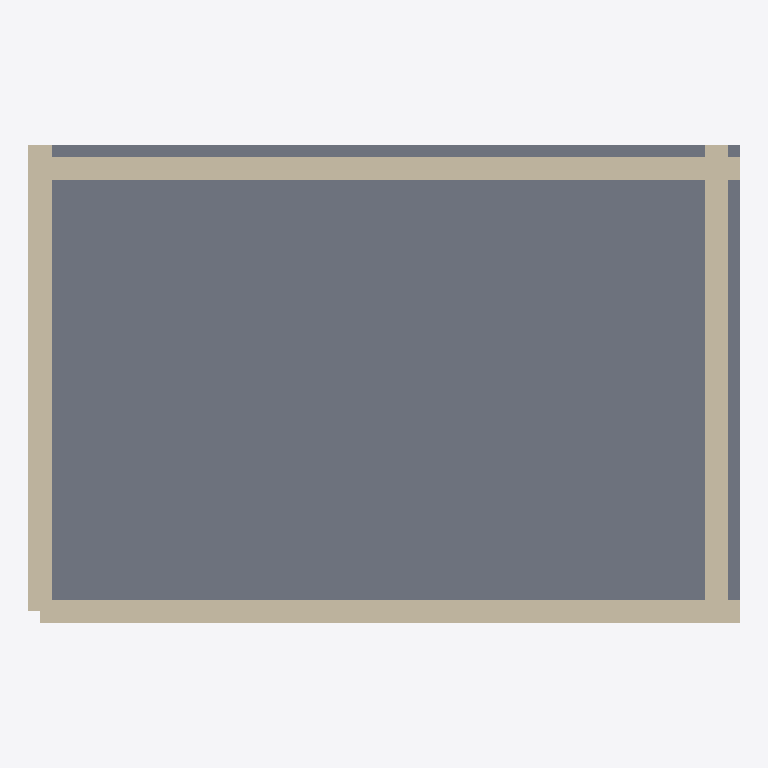
Plan cut of the same IFC building model at storey 'office/ground' (level 0.00 m, cut at 1.40 m), seen from above with north up, elements coloured by IFC class: 4 walls (beige), 1 slab (grey). Cut surfaces are drawn darker.
Extent 6.1 m × 4.1 m × 8.0 m (x, y, z). Storeys (2): office/ground at 0.00 m; office/first at 3.20 m. Elements (8): 4 IfcWall, 2 IfcSlab, 1 IfcDoor, 1 IfcWindow.

HEADER;
FILE_DESCRIPTION(('ViewDefinition [ReferenceView_v1.2]'),'2;1');
FILE_NAME('web-ifc-model-0.ifc','2026-08-18T17:21:32',(''),(''),'thatopen/web-ifc-api','thatopen/web-ifc-api','');
FILE_SCHEMA(('IFC4'));
ENDSEC;
DATA;
#19=IFCPROJECT('25KuZScZ5JUPrTXIOWrrgR',#6,'brepjs-families Sample Office',$,$,$,$,(#11),#10);
#25=IFCSITE('1QegBxCgPLw8HrWh64EsjU',#6,'Riverside Plot',$,$,#24,$,$,.ELEMENT.,$,$,$,$,$);
#31=IFCBUILDING('3YAnUN7_5JC9q0WntHeegs',#6,'Office Block A',$,$,#30,$,$,.ELEMENT.,$,$,$);
#43=IFCBUILDINGSTOREY('20vwUXaDzTUeU3afjOHqTC',#6,'office/first',$,$,#42,$,$,.ELEMENT.,3.2);
#37=IFCBUILDINGSTOREY('3Og8zUzbPG5uLC9v1S9OuX',#6,'office/ground',$,$,#36,$,$,.ELEMENT.,0.0);
#212=IFCSLAB('0u6NglIH1V$hyx_aNrd7gK',#6,'Slab 1',$,$,#200,#211,$,$);
#140=IFCWALL('0jSMlIZA1KQuM33In0xYmr',#6,'Wall 3',$,$,#124,#139,$,$);
#64=IFCWALL('1qSnYqbBDQgQVVwvB_raX$',#6,'Wall 1',$,$,#48,#63,$,$);
#178=IFCWALL('0nXi3aKQvK$xfJGBQjljf1',#6,'Wall 4',$,$,#162,#177,$,$);
#102=IFCWALL('2wSDrkjuTO5QXy8aHN5wN3',#6,'Wall 2',$,$,#86,#101,$,$);
ENDSEC;
